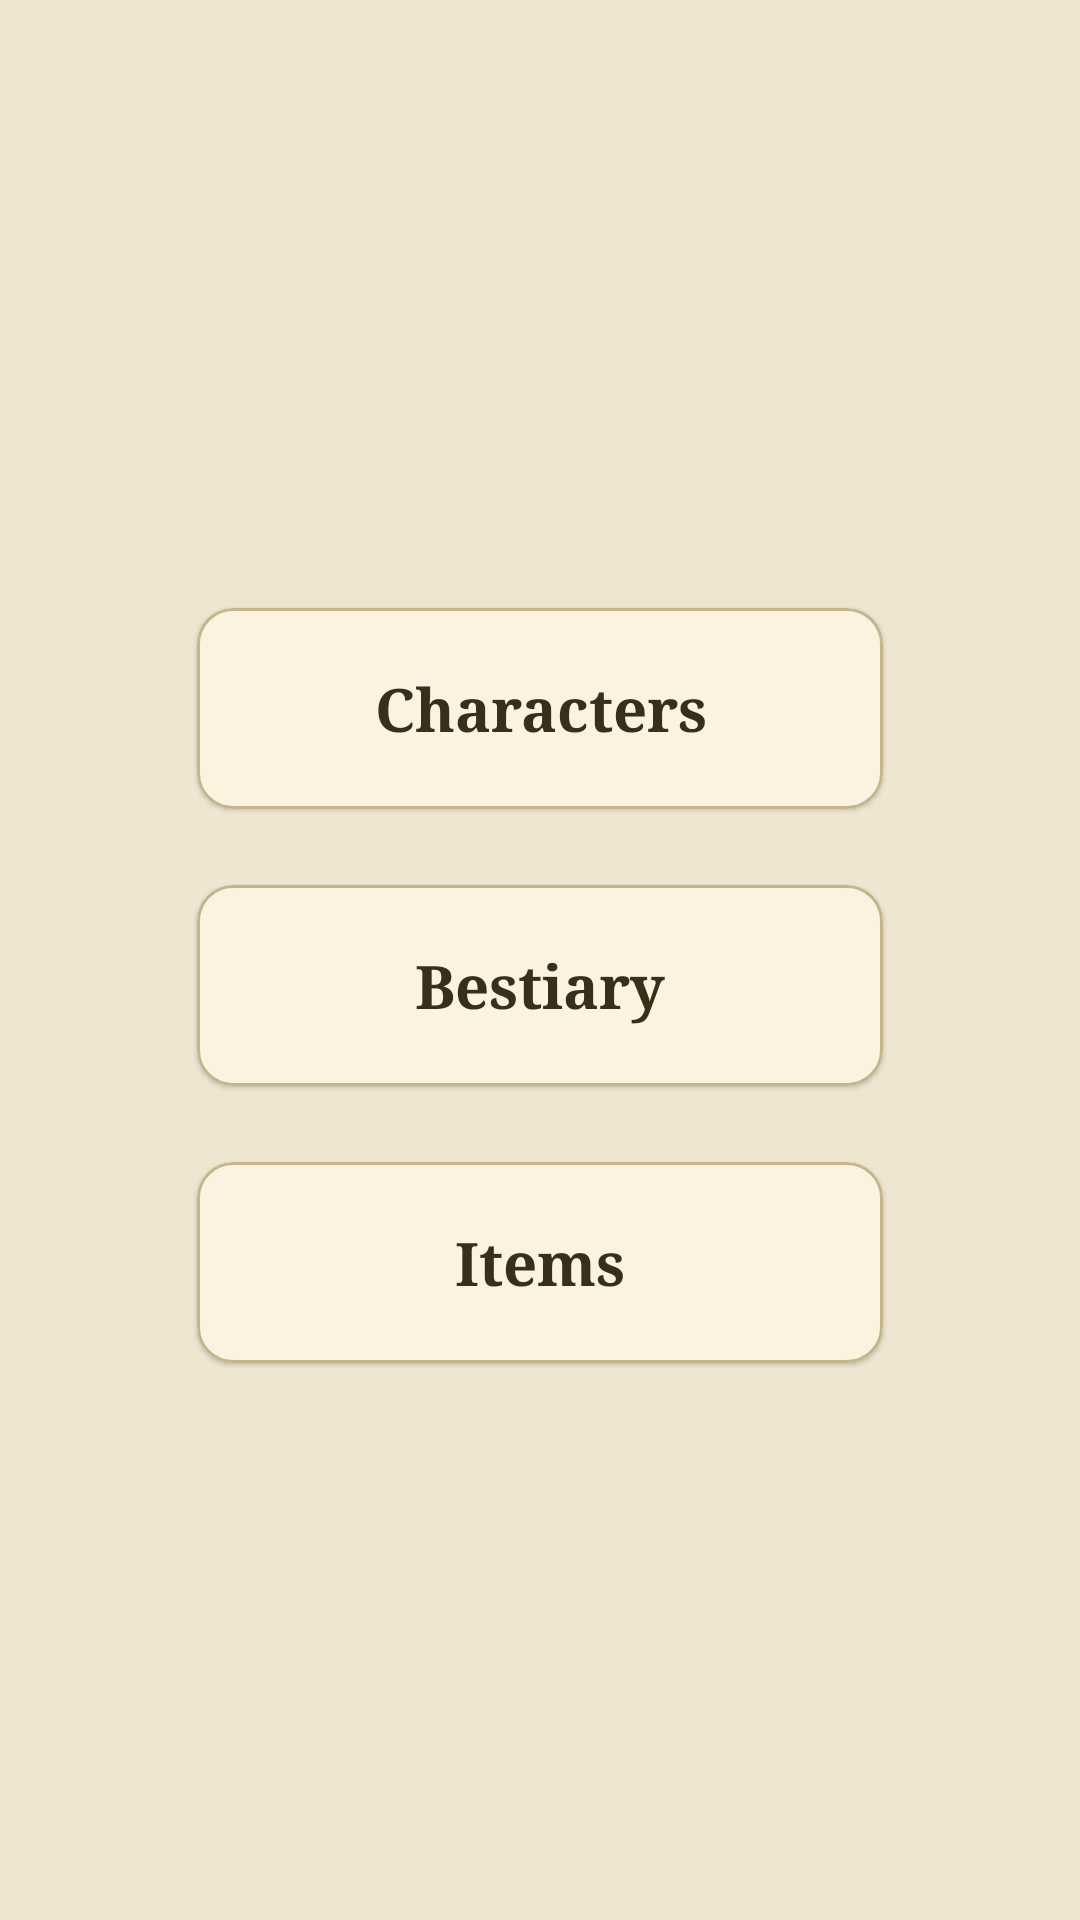

The Android layout XML behind this screen, and the referenced resources:
<!-- AndroidManifest.xml: application theme Theme.DnD5eCompanion -->
<!-- res/layout/fragment_home.xml -->
<?xml version="1.0" encoding="utf-8"?>
<LinearLayout xmlns:android="http://schemas.android.com/apk/res/android"
    android:layout_width="match_parent"
    android:layout_height="match_parent"
    style="@style/EntryCard"
    android:background="?android:attr/colorBackground"
    android:layout_gravity="center"
    android:orientation="vertical"
    android:padding="@dimen/_16dp"
    >


    <com.google.android.material.card.MaterialCardView
        android:id="@+id/cardCharacters"
        style="@style/EntryCard"
        android:layout_width="@dimen/_240dp"
        android:layout_gravity="center_horizontal"
        android:layout_marginTop="@dimen/_180dp"
        android:clickable="true"
        android:focusable="true">


        <TextView
           style="@style/EntryTitle"
            android:layout_gravity="center"
            android:padding="@dimen/_20dp"
            android:text="@string/characters"
            android:textAlignment="center">
        </TextView>

    </com.google.android.material.card.MaterialCardView>

    <com.google.android.material.card.MaterialCardView
        android:id="@+id/cardBestiary"
        style="@style/EntryCard"
        android:layout_width="@dimen/_240dp"
        android:layout_gravity="center_horizontal"
        android:layout_marginTop="@dimen/_12dp"
        android:clickable="true"
        android:focusable="true">


        <TextView
            style="@style/EntryTitle"
            android:layout_gravity="center"
            android:padding="@dimen/_20dp"
            android:text="@string/bestiary"
            android:textAlignment="center">
        </TextView>

    </com.google.android.material.card.MaterialCardView>

    <com.google.android.material.card.MaterialCardView
        android:id="@+id/cardItems"
        style="@style/EntryCard"
        android:layout_width="@dimen/_240dp"
        android:layout_gravity="center_horizontal"
        android:layout_marginTop="@dimen/_12dp"
        android:clickable="true"
        android:focusable="true">


        <TextView
            style="@style/EntryTitle"
            android:layout_gravity="center"
            android:padding="@dimen/_20dp"
            android:text="@string/items"
            android:textAlignment="center">
        </TextView>

    </com.google.android.material.card.MaterialCardView>

</LinearLayout>
<!-- resources referenced by this layout -->
<resources>
  <dimen name="_12dp">12dp</dimen>
  <dimen name="_16dp">16dp</dimen>
  <dimen name="_180dp">180dp</dimen>
  <dimen name="_20dp">20dp</dimen>
  <dimen name="_240dp">240dp</dimen>
  <string name="bestiary">Bestiary</string>
  <string name="characters">Characters</string>
  <string name="items">Items</string>
  <style name="EntryCard">
          <item name="android:layout_width">match_parent</item>
          <item name="android:layout_height">wrap_content</item>
          <item name="cardBackgroundColor">?colorSurface</item>
          <item name="cardCornerRadius">@dimen/_12dp</item>
          <item name="cardUseCompatPadding">true</item>
          <item name="strokeColor">?colorPrimaryVariant</item>
          <item name="strokeWidth">@dimen/_1dp</item>
      </style>
  <style name="EntryTitle">
          <item name="android:layout_width">match_parent</item>
          <item name="android:layout_height">wrap_content</item>
          <item name="android:fontFamily">serif</item>
          <item name="android:textColor">?colorOnSurface</item>
          <item name="android:textSize">@dimen/_20sp</item>
          <item name="android:textStyle">bold</item>
      </style>
  <style name="Theme.DnD5eCompanion" parent="Theme.MaterialComponents.DayNight.NoActionBar">
  
          <item name="preferenceTheme">@style/PreferenceThemeOverlay</item>
  
          
          <item name="colorPrimary">@color/gold</item>
          <item name="colorPrimaryVariant">@color/bronze_dim</item>
          <item name="colorOnPrimary">@color/black</item>
  
          <item name="colorSecondary">@color/blood</item>
          <item name="colorOnSecondary">@color/white</item>
  
          
          <item name="android:colorBackground">@color/bg_dark</item>
          <item name="colorSurface">@color/surface_dark</item>
          <item name="colorOnSurface">@color/gold_light</item>
          <item name="colorOnBackground">@color/gold_light</item>
  
          
          <item name="android:textColorPrimary">@color/gold_light</item>
          <item name="android:textColorSecondary">@color/text_muted</item>
  
          <item name="android:statusBarColor">?attr/colorSurface</item>
      </style>
  <dimen name="_1dp">1dp</dimen>
  <dimen name="_20sp">20sp</dimen>
  <color name="gold">#C9A227</color>
  <color name="bronze_dim">#C6B48A</color>
  <color name="black">#FF000000</color>
  <color name="blood">#7B2D26</color>
  <color name="white">#FFFFFFFF</color>
  <color name="bg_dark">#EFE6D2</color>
  <color name="surface_dark">#FBF3E0</color>
  <color name="gold_light">#3A2E1A</color>
  <color name="text_muted">#6B5E45</color>
</resources>
